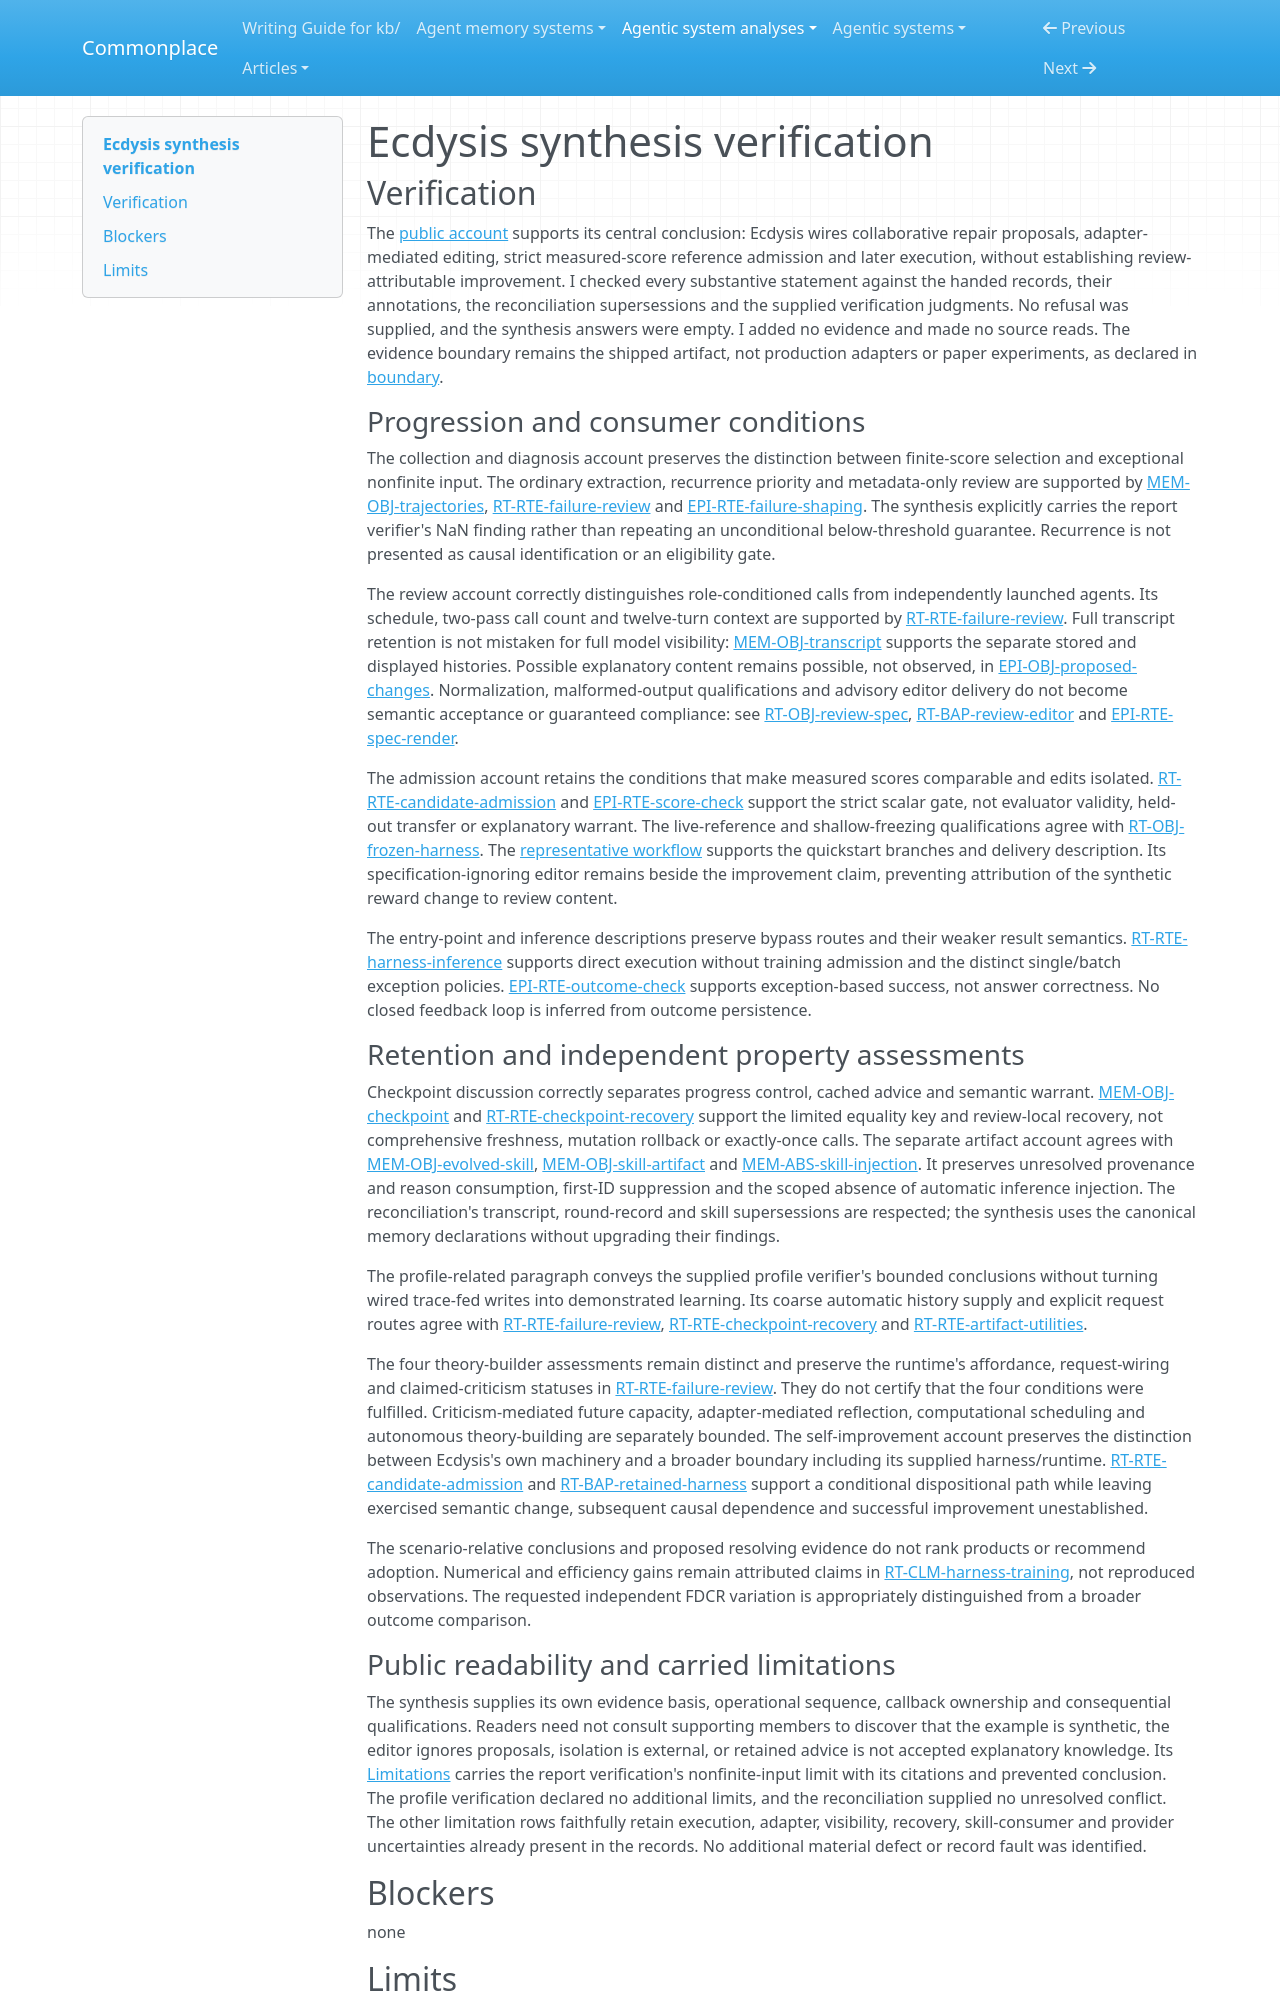

repository: zby/commonplace · page: agentic-system-analyses/retained/cuiyu-ai--ecdysis/synthesis-verification/index.html · generator: mkdocs

---
type: agentic-system-analyses/types/agentic-system-verification.md
description: "Independent verification of Ecdysis's public synthesis against the handed records at the frozen source revision."
run-id: AAS-2026-10-13-ecdysis-bb4c64dbdf60-01
reviewed-boundary: cf93866d545b0974dbb0bc83b39c31fbbdeeecb8
---

# Ecdysis synthesis verification

## Verification

The [public account](synthesis.md#bounded-synthesis) supports its central conclusion: Ecdysis wires collaborative repair proposals, adapter-mediated editing, strict measured-score reference admission and later execution, without establishing review-attributable improvement. I checked every substantive statement against the handed records, their annotations, the reconciliation supersessions and the supplied verification judgments. No refusal was supplied, and the synthesis answers were empty. I added no evidence and made no source reads. The evidence boundary remains the shipped artifact, not production adapters or paper experiments, as declared in [boundary](boundary.md#boundary-and-evidence).

### Progression and consumer conditions

The collection and diagnosis account preserves the distinction between finite-score selection and exceptional nonfinite input. The ordinary extraction, recurrence priority and metadata-only review are supported by [MEM-OBJ-trajectories](memory.md#mem-obj-trajectories), [RT-RTE-failure-review](runtime.md#rt-rte-failure-review) and [EPI-RTE-failure-shaping](epistemic.md#epi-rte-failure-shaping). The synthesis explicitly carries the report verifier's NaN finding rather than repeating an unconditional below-threshold guarantee. Recurrence is not presented as causal identification or an eligibility gate.

The review account correctly distinguishes role-conditioned calls from independently launched agents. Its schedule, two-pass call count and twelve-turn context are supported by [RT-RTE-failure-review](runtime.md#rt-rte-failure-review). Full transcript retention is not mistaken for full model visibility: [MEM-OBJ-transcript](memory.md#mem-obj-transcript) supports the separate stored and displayed histories. Possible explanatory content remains possible, not observed, in [EPI-OBJ-proposed-changes](epistemic.md#epi-obj-proposed-changes). Normalization, malformed-output qualifications and advisory editor delivery do not become semantic acceptance or guaranteed compliance: see [RT-OBJ-review-spec](runtime.md#rt-obj-review-spec), [RT-BAP-review-editor](runtime.md#rt-bap-review-editor) and [EPI-RTE-spec-render](epistemic.md#epi-rte-spec-render).

The admission account retains the conditions that make measured scores comparable and edits isolated. [RT-RTE-candidate-admission](runtime.md#rt-rte-candidate-admission) and [EPI-RTE-score-check](epistemic.md#epi-rte-score-check) support the strict scalar gate, not evaluator validity, held-out transfer or explanatory warrant. The live-reference and shallow-freezing qualifications agree with [RT-OBJ-frozen-harness](runtime.md#rt-obj-frozen-harness). The [representative workflow](workflow.md#workflow-account) supports the quickstart branches and delivery description. Its specification-ignoring editor remains beside the improvement claim, preventing attribution of the synthetic reward change to review content.

The entry-point and inference descriptions preserve bypass routes and their weaker result semantics. [RT-RTE-harness-inference](runtime.md#rt-rte-harness-inference) supports direct execution without training admission and the distinct single/batch exception policies. [EPI-RTE-outcome-check](epistemic.md#epi-rte-outcome-check) supports exception-based success, not answer correctness. No closed feedback loop is inferred from outcome persistence.

### Retention and independent property assessments

Checkpoint discussion correctly separates progress control, cached advice and semantic warrant. [MEM-OBJ-checkpoint](memory.md#mem-obj-checkpoint) and [RT-RTE-checkpoint-recovery](runtime.md#rt-rte-checkpoint-recovery) support the limited equality key and review-local recovery, not comprehensive freshness, mutation rollback or exactly-once calls. The separate artifact account agrees with [MEM-OBJ-evolved-skill](memory.md#mem-obj-evolved-skill), [MEM-OBJ-skill-artifact](memory.md#mem-obj-skill-artifact) and [MEM-ABS-skill-injection](memory.md#mem-abs-skill-injection). It preserves unresolved provenance and reason consumption, first-ID suppression and the scoped absence of automatic inference injection. The reconciliation's transcript, round-record and skill supersessions are respected; the synthesis uses the canonical memory declarations without upgrading their findings.

The profile-related paragraph conveys the supplied profile verifier's bounded conclusions without turning wired trace-fed writes into demonstrated learning. Its coarse automatic history supply and explicit request routes agree with [RT-RTE-failure-review](runtime.md#rt-rte-failure-review), [RT-RTE-checkpoint-recovery](runtime.md#rt-rte-checkpoint-recovery) and [RT-RTE-artifact-utilities](runtime.md#rt-rte-artifact-utilities).

The four theory-builder assessments remain distinct and preserve the runtime's affordance, request-wiring and claimed-criticism statuses in [RT-RTE-failure-review](runtime.md#rt-rte-failure-review). They do not certify that the four conditions were fulfilled. Criticism-mediated future capacity, adapter-mediated reflection, computational scheduling and autonomous theory-building are separately bounded. The self-improvement account preserves the distinction between Ecdysis's own machinery and a broader boundary including its supplied harness/runtime. [RT-RTE-candidate-admission](runtime.md#rt-rte-candidate-admission) and [RT-BAP-retained-harness](runtime.md#rt-bap-retained-harness) support a conditional dispositional path while leaving exercised semantic change, subsequent causal dependence and successful improvement unestablished.

The scenario-relative conclusions and proposed resolving evidence do not rank products or recommend adoption. Numerical and efficiency gains remain attributed claims in [RT-CLM-harness-training](runtime.md#rt-clm-harness-training), not reproduced observations. The requested independent FDCR variation is appropriately distinguished from a broader outcome comparison.
